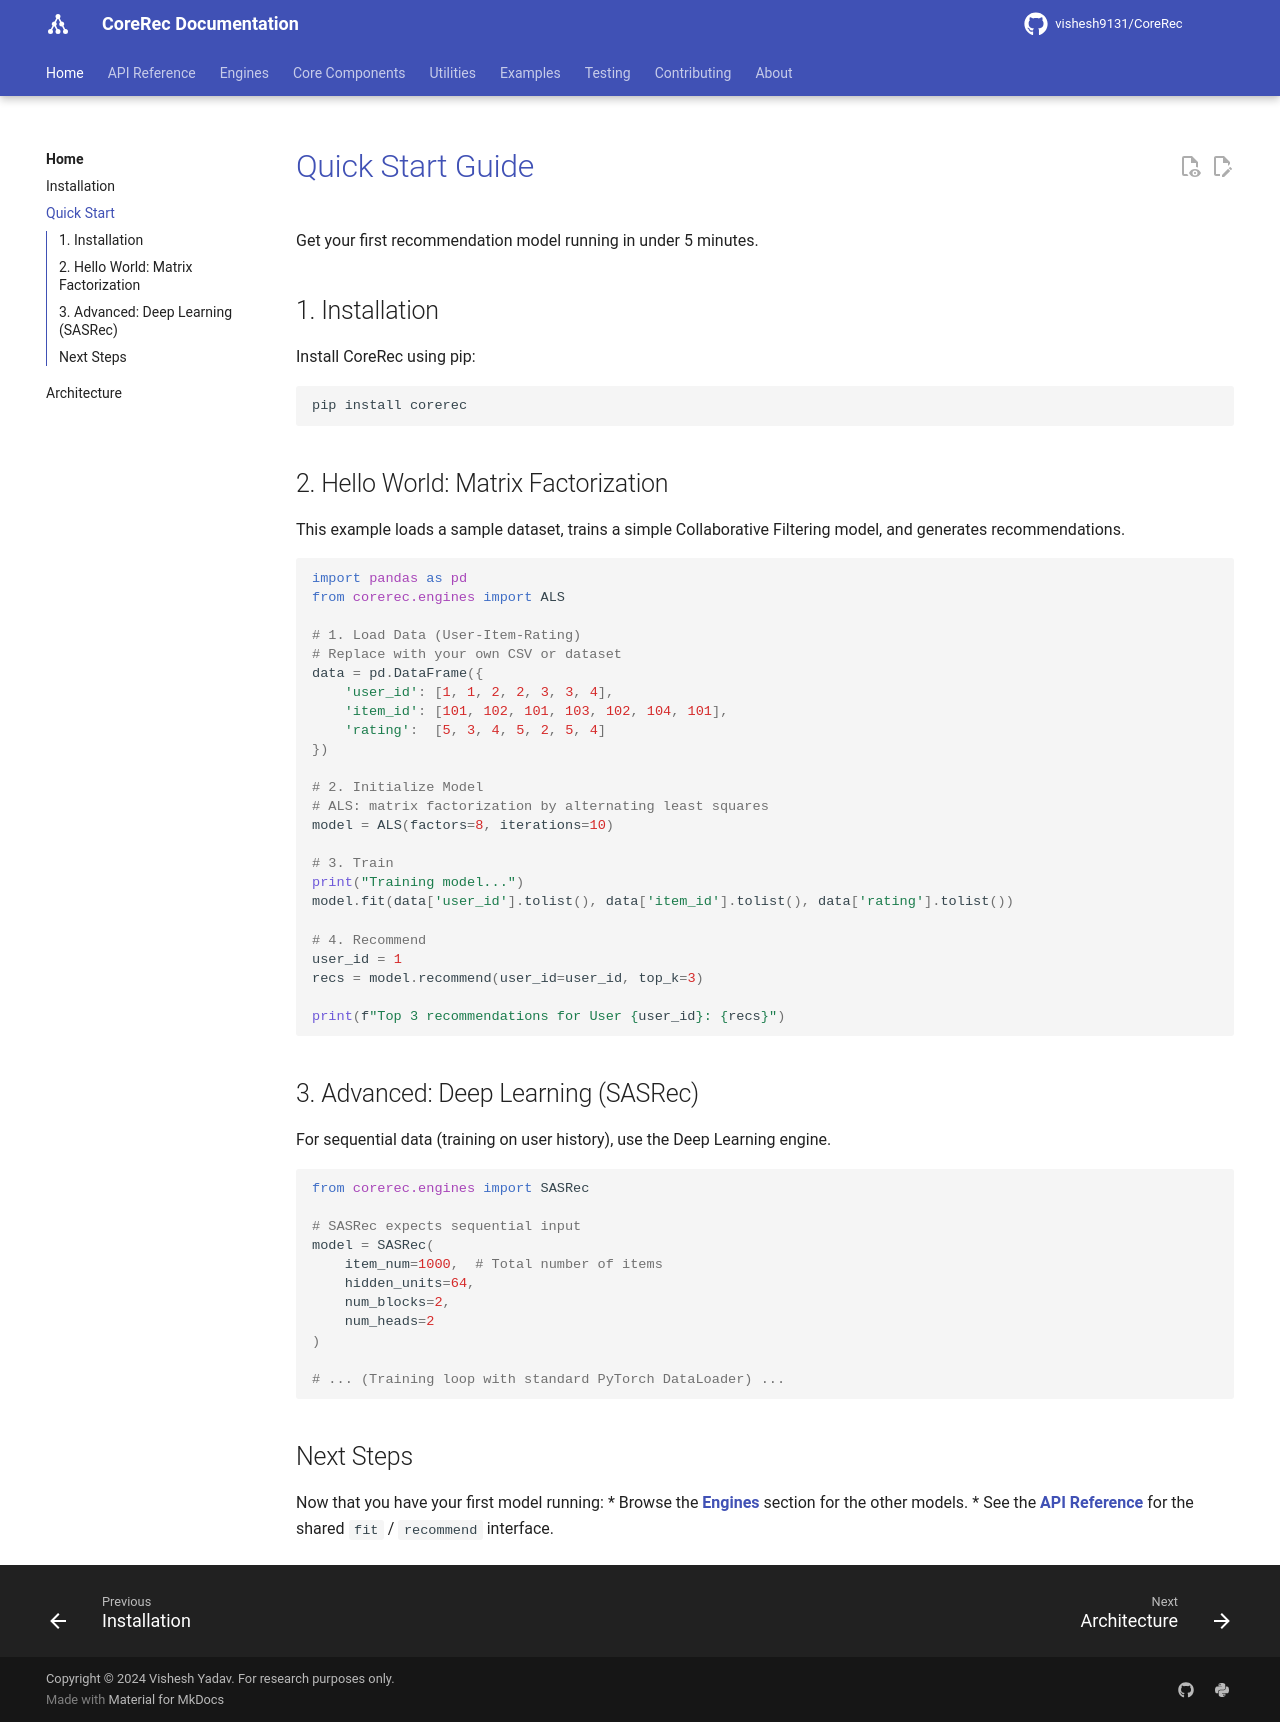

repository: vishesh9131/CoreRec · page: getting-started/quickstart/index.html · generator: mkdocs

# Quick Start Guide

Get your first recommendation model running in under 5 minutes.

## 1. Installation

Install CoreRec using pip:

```bash
pip install corerec
```

## 2. Hello World: Matrix Factorization

This example loads a sample dataset, trains a simple Collaborative Filtering model, and generates recommendations.

```python
import pandas as pd
from corerec.engines import ALS

# 1. Load Data (User-Item-Rating)
# Replace with your own CSV or dataset
data = pd.DataFrame({
    'user_id': [1, 1, 2, 2, 3, 3, 4],
    'item_id': [101, 102, 101, 103, 102, 104, 101],
    'rating':  [5, 3, 4, 5, 2, 5, 4]
})

# 2. Initialize Model
# ALS: matrix factorization by alternating least squares
model = ALS(factors=8, iterations=10)

# 3. Train
print("Training model...")
model.fit(data['user_id'].tolist(), data['item_id'].tolist(), data['rating'].tolist())

# 4. Recommend
user_id = 1
recs = model.recommend(user_id=user_id, top_k=3)

print(f"Top 3 recommendations for User {user_id}: {recs}")
```

## 3. Advanced: Deep Learning (SASRec)

For sequential data (training on user history), use the Deep Learning engine.

```python
from corerec.engines import SASRec

# SASRec expects sequential input
model = SASRec(
    item_num=1000,  # Total number of items
    hidden_units=64,
    num_blocks=2,
    num_heads=2
)

# ... (Training loop with standard PyTorch DataLoader) ...
```

## Next Steps

Now that you have your first model running:
*   Browse the [**Engines**](../engines/index.md) section for the other models.
*   See the [**API Reference**](../api/index.md) for the shared `fit` / `recommend` interface.
